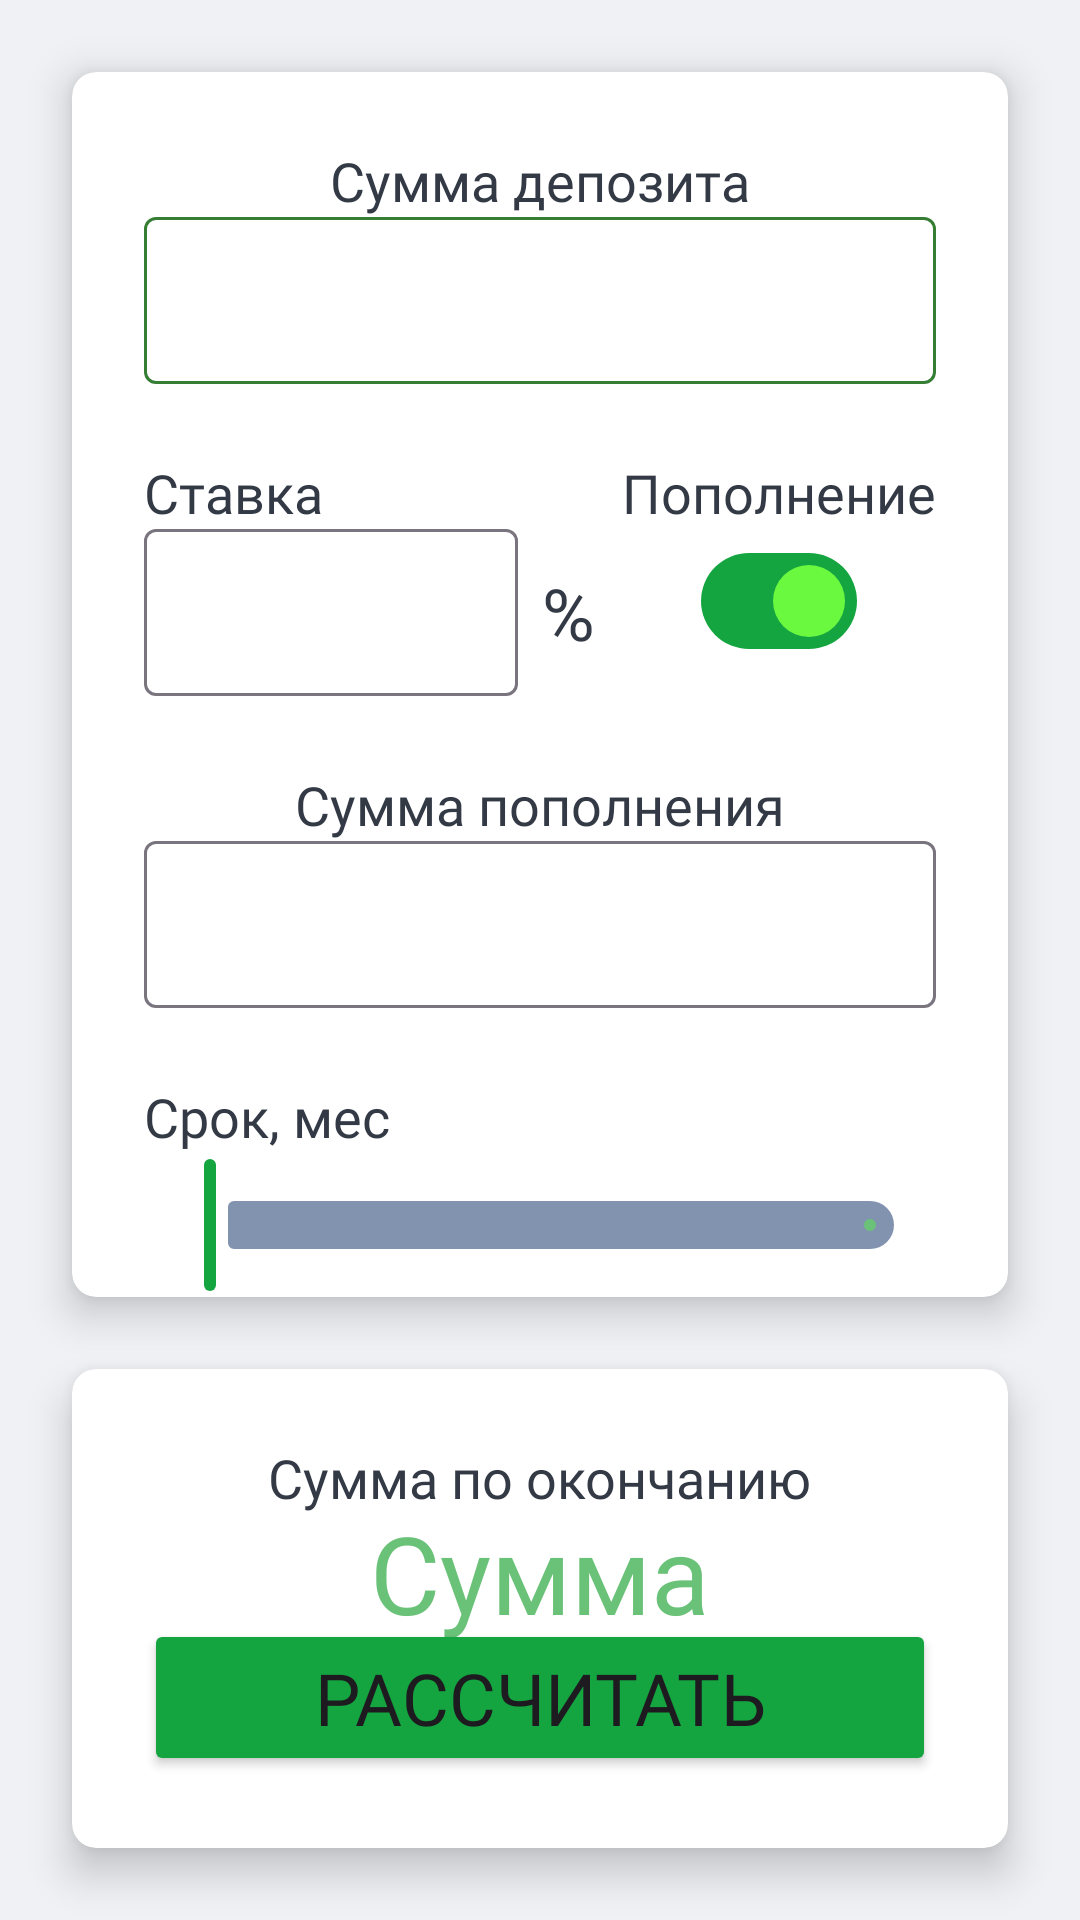

Here is an Android app screen rendered from its layout file. Give the layout XML and the strings, colors and styles it references.
<!-- AndroidManifest.xml: application theme Theme.FinStability -->
<!-- res/layout/fragment_calk.xml -->
<?xml version="1.0" encoding="utf-8"?>
<androidx.constraintlayout.widget.ConstraintLayout xmlns:android="http://schemas.android.com/apk/res/android"
    xmlns:app="http://schemas.android.com/apk/res-auto"
    xmlns:tools="http://schemas.android.com/tools"
    android:layout_width="match_parent"
    android:layout_height="match_parent"
    android:background="@color/light_gray"
    tools:context=".ui.screens.calc.Calk">

    <androidx.cardview.widget.CardView
        android:id="@+id/card1"
        android:layout_width="match_parent"
        android:layout_height="wrap_content"
        android:layout_margin="@dimen/main_margin"
        app:cardCornerRadius="8dp"
        app:cardElevation="8dp"
        app:layout_constraintTop_toTopOf="parent">

        <androidx.constraintlayout.widget.ConstraintLayout
            android:layout_width="match_parent"
            android:layout_height="match_parent">


            <TextView
                android:id="@+id/tvDepoSum"
                android:layout_width="wrap_content"
                android:layout_height="wrap_content"
                android:layout_marginTop="@dimen/main_margin"
                android:fontFamily="@font/medium"
                android:text="@string/depo_sum"
                android:textColor="@color/dark_grayish_blue"
                android:textSize="18sp"
                app:layout_constraintEnd_toEndOf="parent"
                app:layout_constraintStart_toStartOf="parent"
                app:layout_constraintTop_toTopOf="parent" />

            <com.google.android.material.textfield.TextInputLayout
                android:id="@+id/til_depoSum"
                style="CustomTextInputLayout"
                android:layout_width="match_parent"
                android:layout_height="wrap_content"
                android:layout_marginHorizontal="@dimen/main_margin"
                app:boxStrokeColor="@color/box_stroke_color_selector"
                app:hintEnabled="false"
                app:layout_constraintTop_toBottomOf="@id/tvDepoSum">

                <com.google.android.material.textfield.TextInputEditText
                    android:id="@+id/et_depoSum"
                    android:layout_width="match_parent"
                    android:layout_height="wrap_content"
                    android:fontFamily="@font/bold"
                    android:inputType="number"

                    android:textColor="@color/black" />

            </com.google.android.material.textfield.TextInputLayout>


            <TextView
                android:id="@+id/tvPersent"
                android:layout_width="wrap_content"
                android:layout_height="wrap_content"
                android:layout_marginStart="@dimen/main_margin"
                android:layout_marginTop="@dimen/main_margin"
                android:fontFamily="@font/medium"
                android:text="Ставка"
                android:textColor="@color/dark_grayish_blue"
                android:textSize="18sp"
                app:layout_constraintStart_toStartOf="parent"
                app:layout_constraintTop_toBottomOf="@id/til_depoSum" />

            <com.google.android.material.textfield.TextInputLayout
                android:id="@+id/til_percent"
                android:layout_width="0dp"
                android:layout_height="wrap_content"
                android:layout_marginHorizontal="@dimen/main_margin"
                android:layout_marginStart="@dimen/main_margin"
                app:hintEnabled="false"
                app:layout_constraintStart_toStartOf="parent"
                app:layout_constraintTop_toBottomOf="@id/tvPersent"
                app:layout_constraintWidth_percent="0.4">

                <com.google.android.material.textfield.TextInputEditText
                    android:id="@+id/et_percent"
                    android:layout_width="match_parent"
                    android:layout_height="wrap_content"
                    android:fontFamily="@font/bold"
                    android:inputType="numberDecimal"
                    android:textColor="@color/black" />

            </com.google.android.material.textfield.TextInputLayout>

            <TextView
                android:layout_width="wrap_content"
                android:layout_height="wrap_content"
                android:layout_marginStart="8dp"
                android:fontFamily="@font/bold"
                android:text="%"
                android:textColor="@color/dark_grayish_blue"
                android:textSize="24sp"
                app:layout_constraintBottom_toBottomOf="@id/til_percent"
                app:layout_constraintStart_toEndOf="@id/til_percent"
                app:layout_constraintTop_toTopOf="@id/til_percent" />


            <TextView
                android:id="@+id/tvAdding"
                android:layout_width="wrap_content"
                android:layout_height="wrap_content"
                android:layout_marginTop="@dimen/main_margin"
                android:layout_marginEnd="@dimen/main_margin"
                android:fontFamily="@font/medium"
                android:text="Пополнение"
                android:textColor="@color/dark_grayish_blue"
                android:textSize="18sp"
                app:layout_constraintEnd_toEndOf="parent"
                app:layout_constraintTop_toBottomOf="@id/til_depoSum" />

            <com.google.android.material.materialswitch.MaterialSwitch
                android:id="@+id/swit"
                android:layout_width="wrap_content"
                android:layout_height="wrap_content"
                android:checked="true"
                app:layout_constraintEnd_toEndOf="@id/tvAdding"
                app:layout_constraintStart_toStartOf="@id/tvAdding"
                app:layout_constraintTop_toBottomOf="@id/tvAdding"
                app:thumbTint="@color/thumb_color_selector"
                app:trackTint="@color/track_color_selector" />

            <TextView
                android:id="@+id/tvAddSum"
                android:layout_width="wrap_content"
                android:layout_height="wrap_content"
                android:layout_marginTop="@dimen/main_margin"
                android:fontFamily="@font/medium"
                android:text="Сумма пополнения"
                android:textColor="@color/dark_grayish_blue"
                android:textSize="18sp"
                app:layout_constraintEnd_toEndOf="parent"
                app:layout_constraintStart_toStartOf="parent"
                app:layout_constraintTop_toBottomOf="@id/til_percent" />

            <com.google.android.material.textfield.TextInputLayout
                android:id="@+id/til_addSum"
                android:layout_width="match_parent"
                android:layout_height="wrap_content"
                android:layout_marginHorizontal="@dimen/main_margin"
                app:hintEnabled="false"
                app:layout_constraintTop_toBottomOf="@id/tvAddSum">

                <com.google.android.material.textfield.TextInputEditText
                    android:id="@+id/et_addSum"
                    android:layout_width="match_parent"
                    android:layout_height="wrap_content"
                    android:fontFamily="@font/bold"
                    android:inputType="number"
                    android:textColor="@color/black" />

            </com.google.android.material.textfield.TextInputLayout>

            <TextView
                android:id="@+id/tvTerm"
                android:layout_width="wrap_content"
                android:layout_height="wrap_content"
                android:layout_marginStart="@dimen/main_margin"
                android:layout_marginTop="@dimen/main_margin"
                android:fontFamily="@font/medium"
                android:text="Срок, мес"
                android:textColor="@color/dark_grayish_blue"
                android:textSize="18sp"
                app:layout_constraintStart_toStartOf="parent"
                app:layout_constraintTop_toBottomOf="@id/til_addSum" />


            <com.google.android.material.slider.Slider
                android:id="@+id/slider"
                android:layout_width="match_parent"
                android:layout_height="wrap_content"
                android:layout_marginHorizontal="@dimen/main_margin"
                android:stepSize="1"
                android:valueFrom="1.0"
                android:valueTo="60.0"
                app:layout_constraintTop_toBottomOf="@id/tvTerm"
                app:thumbColor="@color/dark_green"
                app:tickVisible="false"
                app:trackColorActive="@color/light_green"
                app:trackColorInactive="@color/light_grayish_blue" />


        </androidx.constraintlayout.widget.ConstraintLayout>
    </androidx.cardview.widget.CardView>

    <androidx.cardview.widget.CardView
        android:layout_width="match_parent"
        android:layout_height="0dp"
        android:layout_margin="@dimen/main_margin"
        app:cardCornerRadius="8dp"
        app:cardElevation="8dp"
        app:layout_constraintBottom_toBottomOf="parent"
        app:layout_constraintTop_toBottomOf="@id/card1">

        <androidx.constraintlayout.widget.ConstraintLayout
            android:layout_width="match_parent"
            android:layout_height="match_parent">

            <TextView
                android:id="@+id/tvtotal"
                android:layout_width="wrap_content"
                android:layout_height="wrap_content"
                android:layout_marginTop="@dimen/main_margin"
                android:fontFamily="@font/medium"
                android:text="Сумма по окончанию"
                android:textColor="@color/dark_grayish_blue"
                android:textSize="18sp"
                app:layout_constraintEnd_toEndOf="parent"
                app:layout_constraintStart_toStartOf="parent"
                app:layout_constraintTop_toTopOf="parent" />

            <TextView
                android:id="@+id/tvTotalSum"
                android:layout_width="wrap_content"
                android:layout_height="wrap_content"
                android:layout_marginTop="4dp"
                android:fontFamily="@font/bold"
                android:text="Сумма"
                android:textColor="@color/light_green"
                android:textSize="36sp"
                app:layout_constraintBottom_toTopOf="@id/btnBtn"
                app:layout_constraintEnd_toEndOf="parent"
                app:layout_constraintStart_toStartOf="parent"
                app:layout_constraintTop_toBottomOf="@id/tvtotal" />


            <Button
                android:id="@+id/btnBtn"
                android:layout_width="match_parent"
                android:layout_height="wrap_content"
                android:text="Рассчитать"
                android:textAllCaps="true"
                android:fontFamily="@font/bold"
                android:textSize="24sp"
                android:backgroundTint="@color/dark_green"
                android:layout_marginHorizontal="@dimen/main_margin"
                android:layout_marginTop="4dp"
                android:layout_marginBottom="@dimen/main_margin"
                app:layout_constraintBottom_toBottomOf="parent" />


        </androidx.constraintlayout.widget.ConstraintLayout>

    </androidx.cardview.widget.CardView>

</androidx.constraintlayout.widget.ConstraintLayout>
<!-- resources referenced by this layout -->
<resources>
  <color name="black">#FF000000</color>
  <color name="dark_grayish_blue">#FF333A45</color>
  <color name="dark_green">#FF14A540</color>
  <color name="light_gray">#FFEFF1F5</color>
  <color name="light_grayish_blue">#FF8293B0</color>
  <color name="light_green">#FF6AC178</color>
  <dimen name="main_margin">24dp</dimen>
  <string name="depo_sum">Сумма депозита</string>
  <style name="Theme.FinStability" parent="Base.Theme.FinStability" />
  <style name="Base.Theme.FinStability" parent="Theme.Material3.DayNight.NoActionBar">
          
          
      </style>
</resources>
